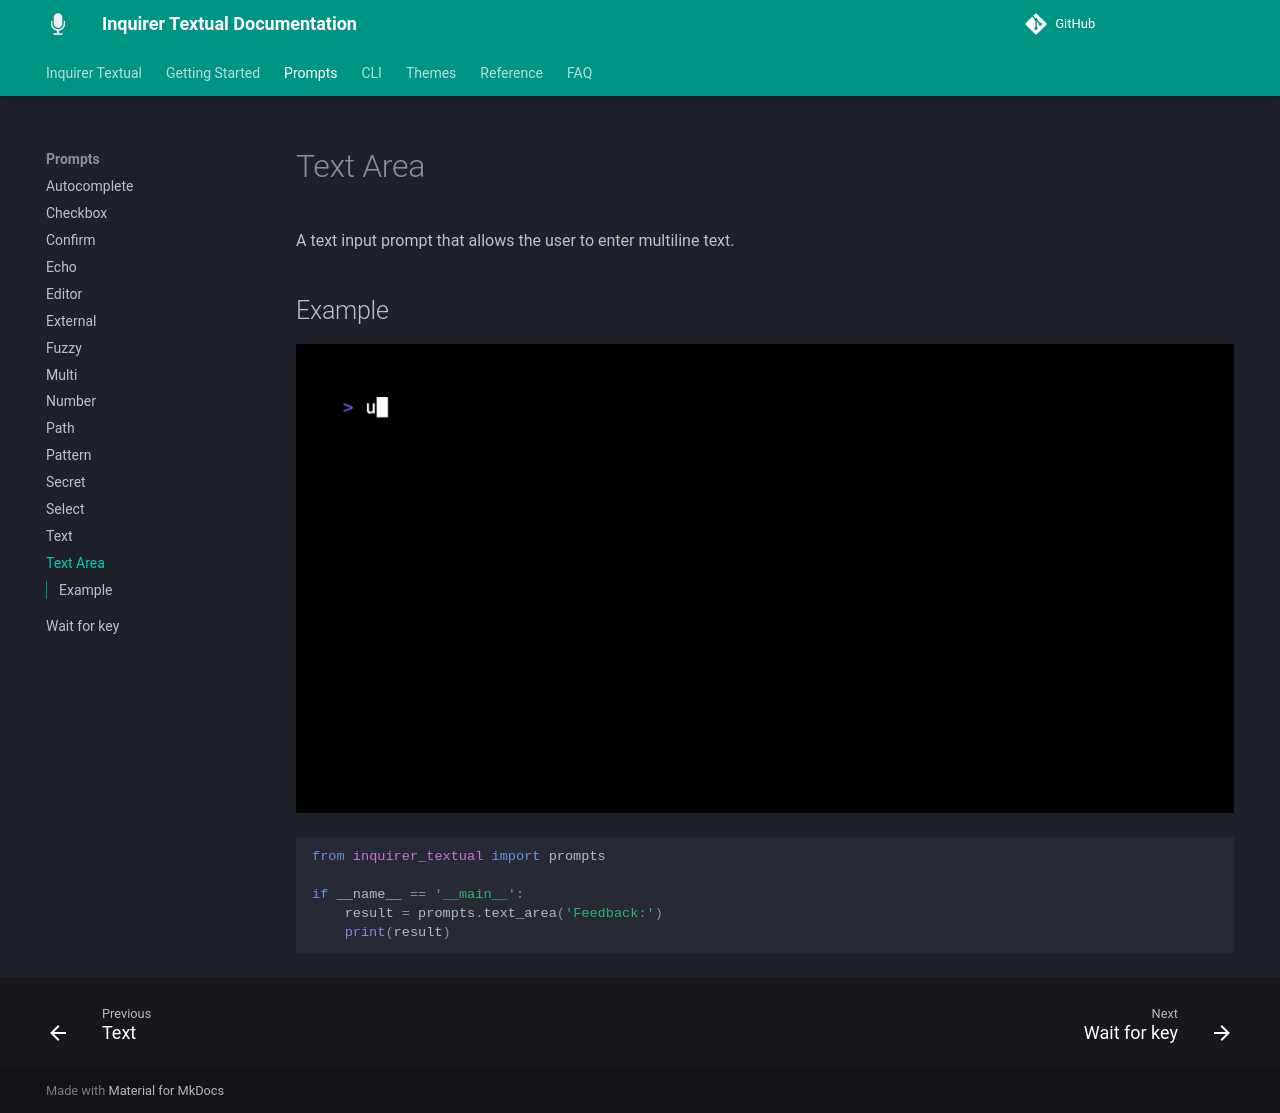

repository: robvanderleek/inquirer-textual · page: prompts/textarea/index.html · generator: mkdocs

# Text Area

A text input prompt that allows the user to enter multiline text.

## Example

![Example](textarea.gif)

```python
--8<-- "examples/prompt_textarea.py"
```
